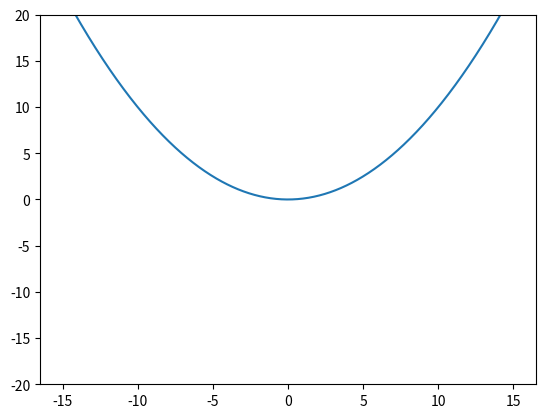
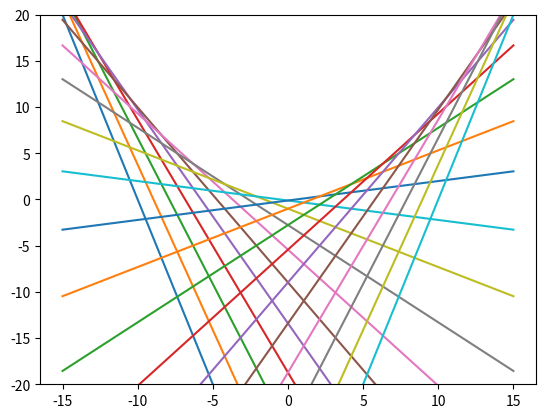
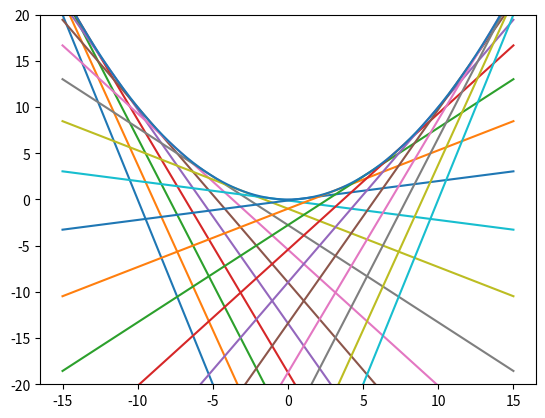

Here is the Python script that generated these plots, in order:
# -*- coding: utf-8 -*-
"""
Created on Sat Sep  1 23:29:42 2018

@author: Richard Thurston
A script to plot the line graph form of a function only works for monotonic 
functions, functions with multiple solutions are hard for sympy to solve nicely
"""
import sympy as sp
import numpy as np
import matplotlib.pyplot as plt

YMIN = -20
YMAX = 20
XMIN = -15
XMAX = 15
NUMB_LINES = 20
SLOPE_MIN = -4
SLOPE_MAX = 4

def plot_results(x, y):
    plt.plot(x, y)
    plt.ylim(YMIN, YMAX)
    plt.show()

def main():
    # Make symbolic expression and compute legendre transform
    x, p = sp.symbols("x p")
    y = (1/10)*x**2 # Modify this line to plot your own function
    y_prime = sp.diff(y, x)
    x_to_p_substitution = sp.solve(y_prime - p, x, dict=True)
    phi = y - x*y_prime
    phi = phi.subs(*x_to_p_substitution)
    
    # make python function from base point function
    f = sp.lambdify(x, y)
    
    # make python function for generating linear functions based on the transform
    y_0 = sp.lambdify(p, phi)
    def make_line_funct(m):
        return lambda x: m*x + y_0(m)
    
    # set up np arrays for x and y axis
    y_axis = []
    x_axis = np.linspace(XMIN, XMAX, 1000)
    slopes = np.linspace(SLOPE_MIN, SLOPE_MAX, NUMB_LINES)
    for slope in slopes:
        line = make_line_funct(slope)
        y_axis.append(line(x_axis))
        
    # plot
    plot_results(x_axis, f(x_axis)) # plot the point geometric representation
    plot_results(x_axis, np.array(y_axis).T) # plot the line geometric representation
    y_axis.append(f(x_axis))
    plot_results(x_axis, np.array(y_axis).T) # plot both representations

if __name__ == "__main__":
    main()
